Run: headless pygame with SDL's dummy video driver; simulated clock (each Clock.tick advances the game by its frame time, no real sleeping); random seed 0; keys injected as events and as key.get_pressed() state; no mouse input.
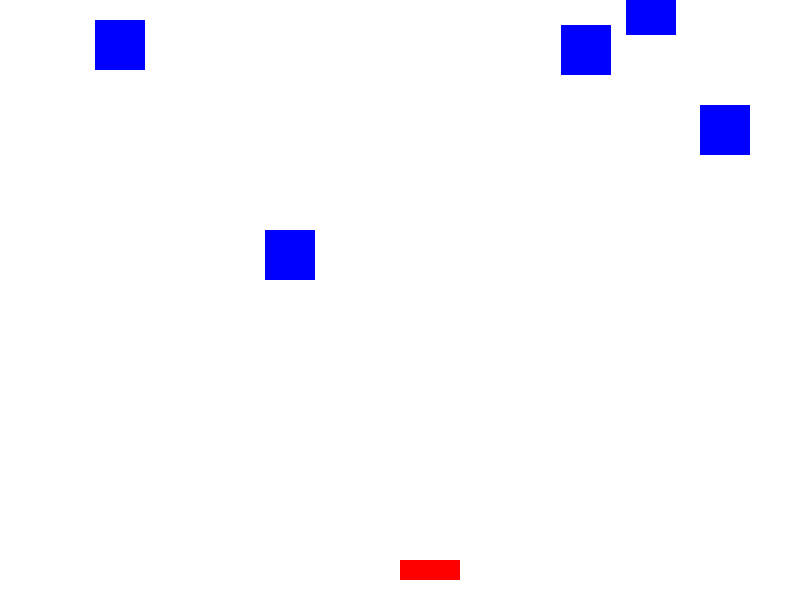
Frame 1 of 2 · flips 1–60 · no input
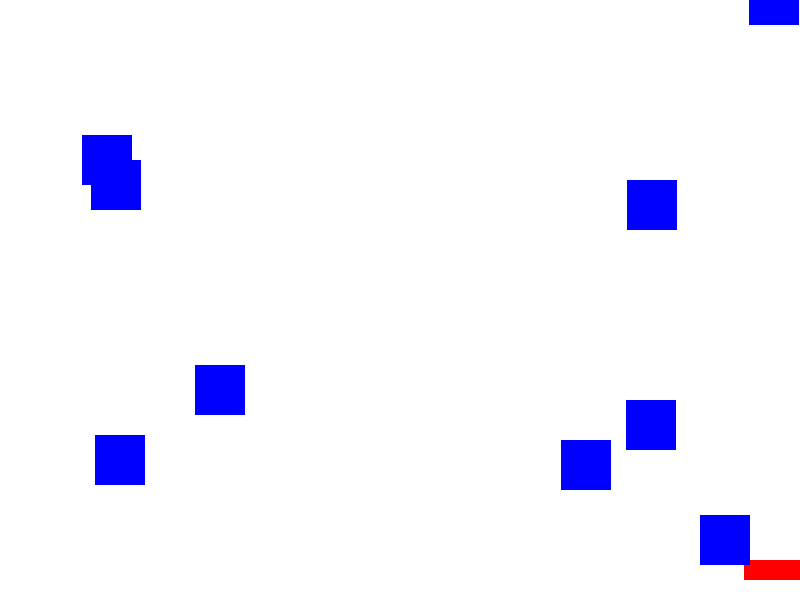
Frame 2 of 2 · flips 61–180 · tapped SPACE, RETURN · held RIGHT (→), D (game ended)

The pygame program that drew these frames:

import pygame
import sys
import random

pygame.init()

WIDTH, HEIGHT = 800, 600
screen = pygame.display.set_mode((WIDTH, HEIGHT))
pygame.display.set_caption("Düşen Bloklar Oyunu")

WHITE = (255, 255, 255)
RED = (255, 0, 0)
BLUE = (0, 0, 255)

player_width = 60
player_height = 20
player_color = RED
player_position = [WIDTH // 2, HEIGHT - player_height * 2]
player_velocity = 8

block_width = 50
block_height = 50
block_color = BLUE
blocks = []

clock = pygame.time.Clock()

def draw_player():
    pygame.draw.rect(screen, player_color, pygame.Rect(player_position[0], player_position[1], player_width, player_height))

def draw_blocks():
    for block in blocks:
        pygame.draw.rect(screen, block_color, block)

def check_collision(player_rect, blocks):
    for block in blocks:
        if player_rect.colliderect(block):
            return True
    return False

while True:
    for event in pygame.event.get():
        if event.type == pygame.QUIT:
            pygame.quit()
            sys.exit()

    keys = pygame.key.get_pressed()
    if keys[pygame.K_LEFT] and player_position[0] > 0:
        player_position[0] -= player_velocity
    if keys[pygame.K_RIGHT] and player_position[0] < WIDTH - player_width:
        player_position[0] += player_velocity

    if random.randint(0, 100) < 10:
        block_x = random.randint(0, WIDTH - block_width)
        block_y = -block_height
        blocks.append(pygame.Rect(block_x, block_y, block_width, block_height))

    screen.fill(WHITE)

    draw_player()
    draw_blocks()

    player_rect = pygame.Rect(player_position[0], player_position[1], player_width, player_height)
    if check_collision(player_rect, blocks):
        pygame.quit()
        sys.exit()

    for block in blocks:
        block.y += 5
        if block.y > HEIGHT:
            blocks.remove(block)

    pygame.display.flip()

    clock.tick(60)
